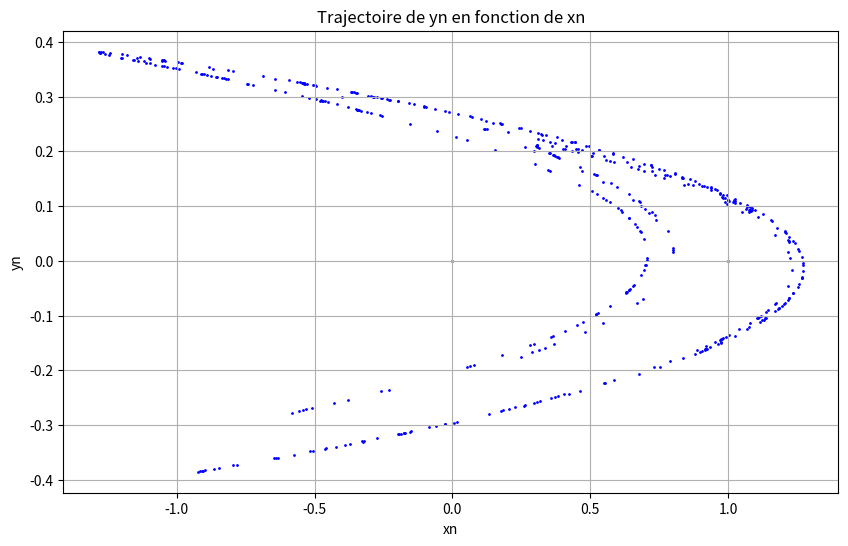
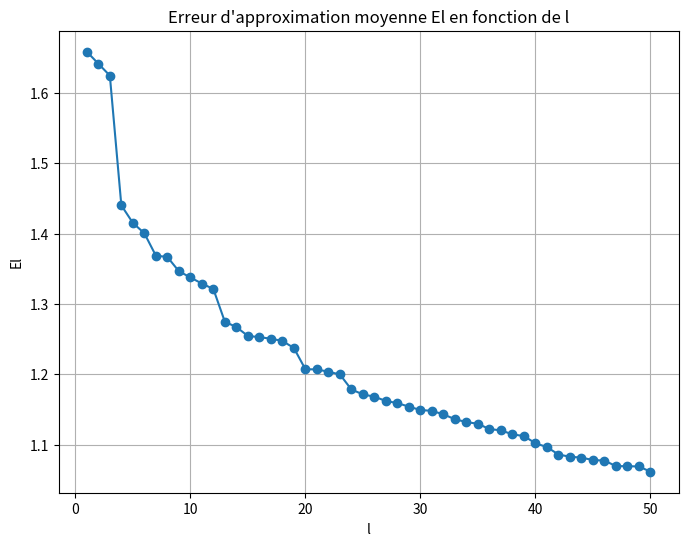
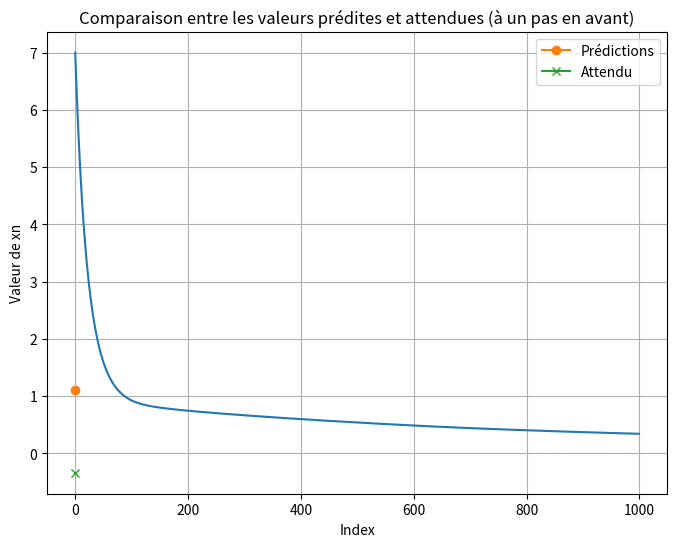
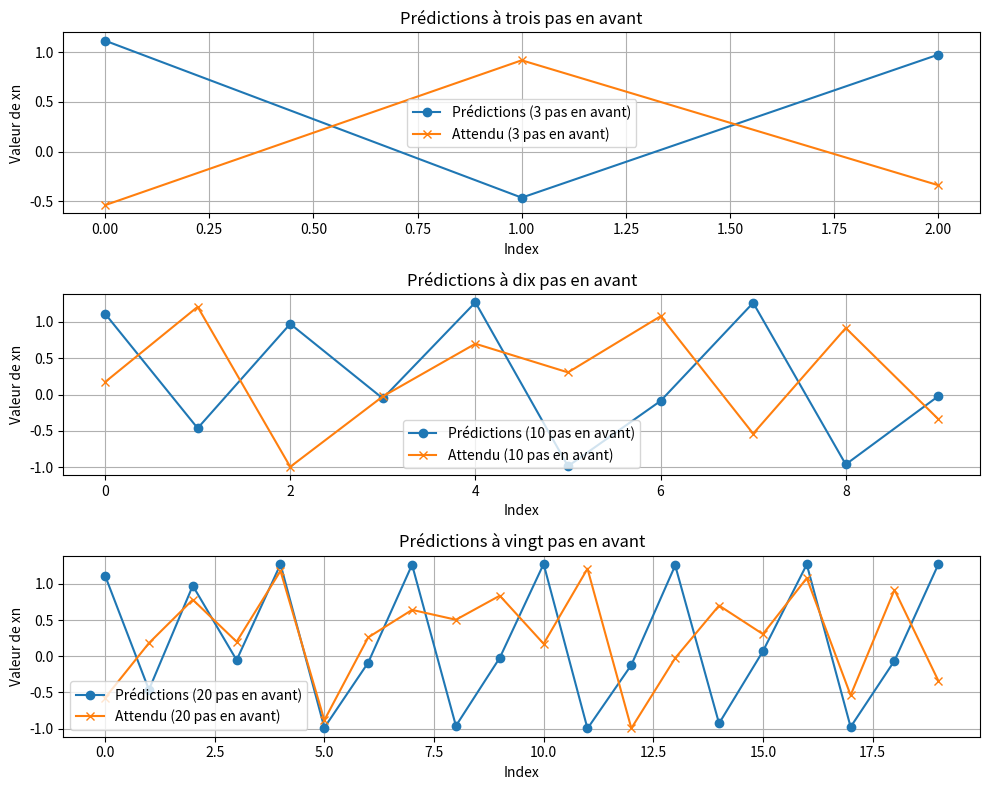

Generate these figures, in order, with matplotlib:
import matplotlib.pyplot as plt
import numpy as np

# Initialisation des paramètres
a = 1.4
b = 0.3
x0 = 0
y0 = 0

# Initialisation des listes pour stocker les valeurs de xn et de yn
xn_values = [x0]
yn_values = [y0]

# Calcul des 500 premières valeurs de xn et de yn
for i in range(1, 500):
    xn = yn_values[-1] + 1 - a * (xn_values[-1])**2
    yn = b * xn_values[-1]

    # Limite à huit chiffres après virgule
    xn = round(xn, 8)
    yn = round(yn, 8)
    
    xn_values.append(xn)
    yn_values.append(yn)

print("Les 500 premières valeurs de xn sont :", xn_values[:500])
print("Les 500 premières valeurs de yn sont :", yn_values[:500])

# Traçage de yn en fonction de xn
plt.figure(figsize=(10, 6))
plt.scatter(xn_values, yn_values, s=1, color='blue')
plt.xlabel('xn')
plt.ylabel('yn')
plt.title('Trajectoire de yn en fonction de xn')
plt.grid(True)
plt.show()

# Paramètres pour l'analyse de Takens
r = 5  # paramètre de délai
n = 50  # nombre de composantes du vecteur

# Fonction pour construire les vecteurs x(i)
def construire_vecteurs(xn_values, r, n):
    vecteurs = []
    for i in range(len(xn_values) - (n - 1) * r):
        vecteur = []
        for j in range(n):
            vecteur.append(xn_values[i + j * r])
        vecteurs.append(vecteur)
    return vecteurs

# Construction des vecteurs x(i)
vecteurs_liste = construire_vecteurs(xn_values, r, n)

# Convertir la liste de vecteurs en un tableau NumPy
vecteurs = np.array(vecteurs_liste)

# Calcul de la matrice de covariance Theta
Theta = np.cov(vecteurs, rowvar=False)

print("Matrice de covariance Theta calculée avec NumPy :\n", Theta)

# Calcul des valeurs propres et des vecteurs propres
valeurs_propres, vecteurs_propres = np.linalg.eig(Theta)

# Trier les valeurs propres et les vecteurs propres par ordre décroissant
indices_tries = np.argsort(valeurs_propres)[::-1]
valeurs_propres_triees = valeurs_propres[indices_tries]
vecteurs_propres_tries = vecteurs_propres[:, indices_tries]

print("Valeurs propres triées par ordre décroissant :\n", valeurs_propres_triees)
print("Vecteurs propres triés correspondants :\n", vecteurs_propres_tries)

# Calcul de l'erreur d'approximation moyenne El pour chaque valeur propre
erreurs_approximation = np.sqrt(valeurs_propres_triees + 1)

print("Erreurs d'approximation moyenne El :\n", erreurs_approximation)

# Calcul de l'indice l pour chaque valeur propre
indices_l = np.arange(len(valeurs_propres_triees)) + 1

# Tracer El en fonction de l
plt.figure(figsize=(8, 6))
plt.plot(indices_l, erreurs_approximation, marker='o')
plt.xlabel('l')
plt.ylabel('El')
plt.title("Erreur d'approximation moyenne El en fonction de l")
plt.grid(True)
plt.show()

# Trouver la première valeur de l correspondant au premier plateau
premier_plateau = np.argmax(np.diff(erreurs_approximation) <= 0)

# Afficher la première valeur de l correspondant au premier plateau
if premier_plateau > 0:
    dimension_plongement = indices_l[premier_plateau]
    print("Dimension de plongement de l'espace de phase reconstruit :", dimension_plongement)
else:
    print("Pas de plateau détecté.")

# Utilisation seulement des valeurs de xn pour l'apprentissage
X_train = np.array(xn_values[:-1])[:, np.newaxis]  # toutes les valeurs sauf la dernière pour xn
y_train = np.array(xn_values[1:])[:, np.newaxis]   # les valeurs correspondantes de xn+1

# Définition des paramètres du réseau neuronal
input_size = X_train.shape[1]  # taille de l'entrée (1 pour xn)
hidden_size = 10  # nombre de neurones dans la couche cachée
output_size = 1   # taille de la sortie (1 pour xn+1)

# Initialisation aléatoire des poids
np.random.seed(0)
W1 = np.random.randn(input_size, hidden_size)  # poids de la couche d'entrée à la couche cachée
b1 = np.zeros((1, hidden_size))                # biais de la couche cachée
W2 = np.random.randn(hidden_size, output_size) # poids de la couche cachée à la sortie
b2 = np.zeros((1, output_size))                # biais de la couche de sortie

# Définition de la fonction d'activation (ReLU)
def relu(x):
    return np.maximum(0, x)

# Définition de la fonction de perte (erreur quadratique moyenne)
def compute_loss(predictions, targets):
    return np.mean(np.square(predictions - targets))

# Définition de l'algorithme de descente de gradient
learning_rate = 0.001
epochs = 1000

losses = []

for epoch in range(epochs):
    # Forward pass
    hidden_output = relu(np.dot(X_train, W1) + b1)
    predictions = np.dot(hidden_output, W2) + b2
    
    # Calcul de la perte
    loss = compute_loss(predictions, y_train)
    losses.append(loss)
    
    # Backward pass (calcul des gradients)
    dloss_predictions = 2 * (predictions - y_train) / len(X_train)
    dW2 = np.dot(hidden_output.T, dloss_predictions)
    db2 = np.sum(dloss_predictions, axis=0, keepdims=True)
    dhidden_output = np.dot(dloss_predictions, W2.T)
    dhidden_output[hidden_output  <= 0] = 0  # gradient pour ReLU
    dW1 = np.dot(X_train.T, dhidden_output)
    db1 = np.sum(dhidden_output, axis=0, keepdims=True)
    
    # Mise à jour des poids avec la descente de gradient
    W1 -= learning_rate * dW1
    b1 -= learning_rate * db1
    W2 -= learning_rate * dW2
    b2 -= learning_rate * db2
    
    # Affichage de la perte tous les 100 epochs
    if epoch % 100 == 0:
        print(f'Epoch {epoch}, Loss: {loss}')

# Prédiction avec le modèle entraîné
hidden_output = relu(np.dot(X_train, W1) + b1)
predictions = np.dot(hidden_output, W2) + b2

# Affichage des prédictions et des valeurs réelles
print("Prédictions :", predictions.flatten())
print("Valeurs réelles de xn+1 :", y_train.flatten())

# Traçage de l'évolution de la perte
plt.figure(figsize=(8, 6))
plt.plot(losses)
plt.xlabel('Epochs')
plt.ylabel('Loss')
plt.title('Évolution de la perte au cours de l\'entraînement')
plt.grid(True)
plt.show()

# Prédictions à différents pas en avant
def predict_future_values(xn_for_prediction, nb_predictions):
    predicted_values = []
    for i in range(nb_predictions):
        xn_pred = yn_values[-1] + 1 - a * (xn_for_prediction)**2
        yn_pred = b * xn_for_prediction
        xn_pred = round(xn_pred, 8)
        yn_pred = round(yn_pred, 8)
        predicted_values.append(xn_pred)
        xn_for_prediction = xn_pred
    return predicted_values
    ##################################################################################
    # Nombre de valeurs à prédire
nb_predictions = 1
# Sélectionner les 10 dernières valeurs de xn pour prédiction
xn_for_prediction = xn_values[-nb_predictions:]

# Initialiser une liste pour stocker les valeurs prédites
predicted_values = []

# Effectuer les prédictions à un pas en avant
for i in range(nb_predictions):
    xn_pred = yn_values[-1] + 1 - a * (xn_for_prediction[i])**2
    yn_pred = b * xn_for_prediction[i]
    
    xn_pred = round(xn_pred, 8)
    yn_pred = round(yn_pred, 8)
    
    predicted_values.append(xn_pred)

# Les valeurs attendues sont les 10 valeurs suivantes de xn
expected_values = xn_values[-nb_predictions:]

# Tracer les valeurs prédites et les valeurs attendues sur le même graphe
plt.plot(range(nb_predictions), predicted_values, label='Prédictions', marker='o')
plt.plot(range(nb_predictions), expected_values, label='Attendu', marker='x')
plt.xlabel('Index')
plt.ylabel('Valeur de xn')
plt.title('Comparaison entre les valeurs prédites et attendues (à un pas en avant)')
plt.legend()
plt.grid(True)
plt.show()
    #########################################################################################

# Nombre de pas à prévoir
nb_predictions_3 = 3
nb_predictions_10 = 10
nb_predictions_20 = 20

# Prédictions à trois pas en avant
predicted_values_3 = predict_future_values(xn_values[-1], nb_predictions_3)
expected_values_3 = xn_values[-nb_predictions_3:]

# Prédictions à dix pas en avant
predicted_values_10 = predict_future_values(xn_values[-1], nb_predictions_10)
expected_values_10 = xn_values[-nb_predictions_10:]

# Prédictions à vingt pas en avant
predicted_values_20 = predict_future_values(xn_values[-1], nb_predictions_20)
expected_values_20 = xn_values[-nb_predictions_20:]

# Tracé des prédictions et des valeurs attendues
plt.figure(figsize=(10, 8))

# Tracer les valeurs prédites et les valeurs attendues sur des graphiques séparés
plt.figure(figsize=(10, 8))

# Prédictions à trois pas en avant
plt.subplot(3, 1, 1)
plt.plot(range(nb_predictions_3), predicted_values_3, label='Prédictions (3 pas en avant)', marker='o')
plt.plot(range(nb_predictions_3), expected_values_3, label='Attendu (3 pas en avant)', marker='x')
plt.xlabel('Index')
plt.ylabel('Valeur de xn')
plt.title('Prédictions à trois pas en avant')
plt.legend()
plt.grid(True)

# Prédictions à dix pas en avant
plt.subplot(3, 1, 2)
plt.plot(range(nb_predictions_10), predicted_values_10, label='Prédictions (10 pas en avant)', marker='o')
plt.plot(range(nb_predictions_10), expected_values_10, label='Attendu (10 pas en avant)', marker='x')
plt.xlabel('Index')
plt.ylabel('Valeur de xn')
plt.title('Prédictions à dix pas en avant')
plt.legend()
plt.grid(True)

# Prédictions à vingt pas en avant
plt.subplot(3, 1, 3)
plt.plot(range(nb_predictions_20), predicted_values_20, label='Prédictions (20 pas en avant)', marker='o')
plt.plot(range(nb_predictions_20), expected_values_20, label='Attendu (20 pas en avant)', marker='x')
plt.xlabel('Index')
plt.ylabel('Valeur de xn')
plt.title('Prédictions à vingt pas en avant')
plt.legend()
plt.grid(True)

plt.tight_layout()
plt.show()

